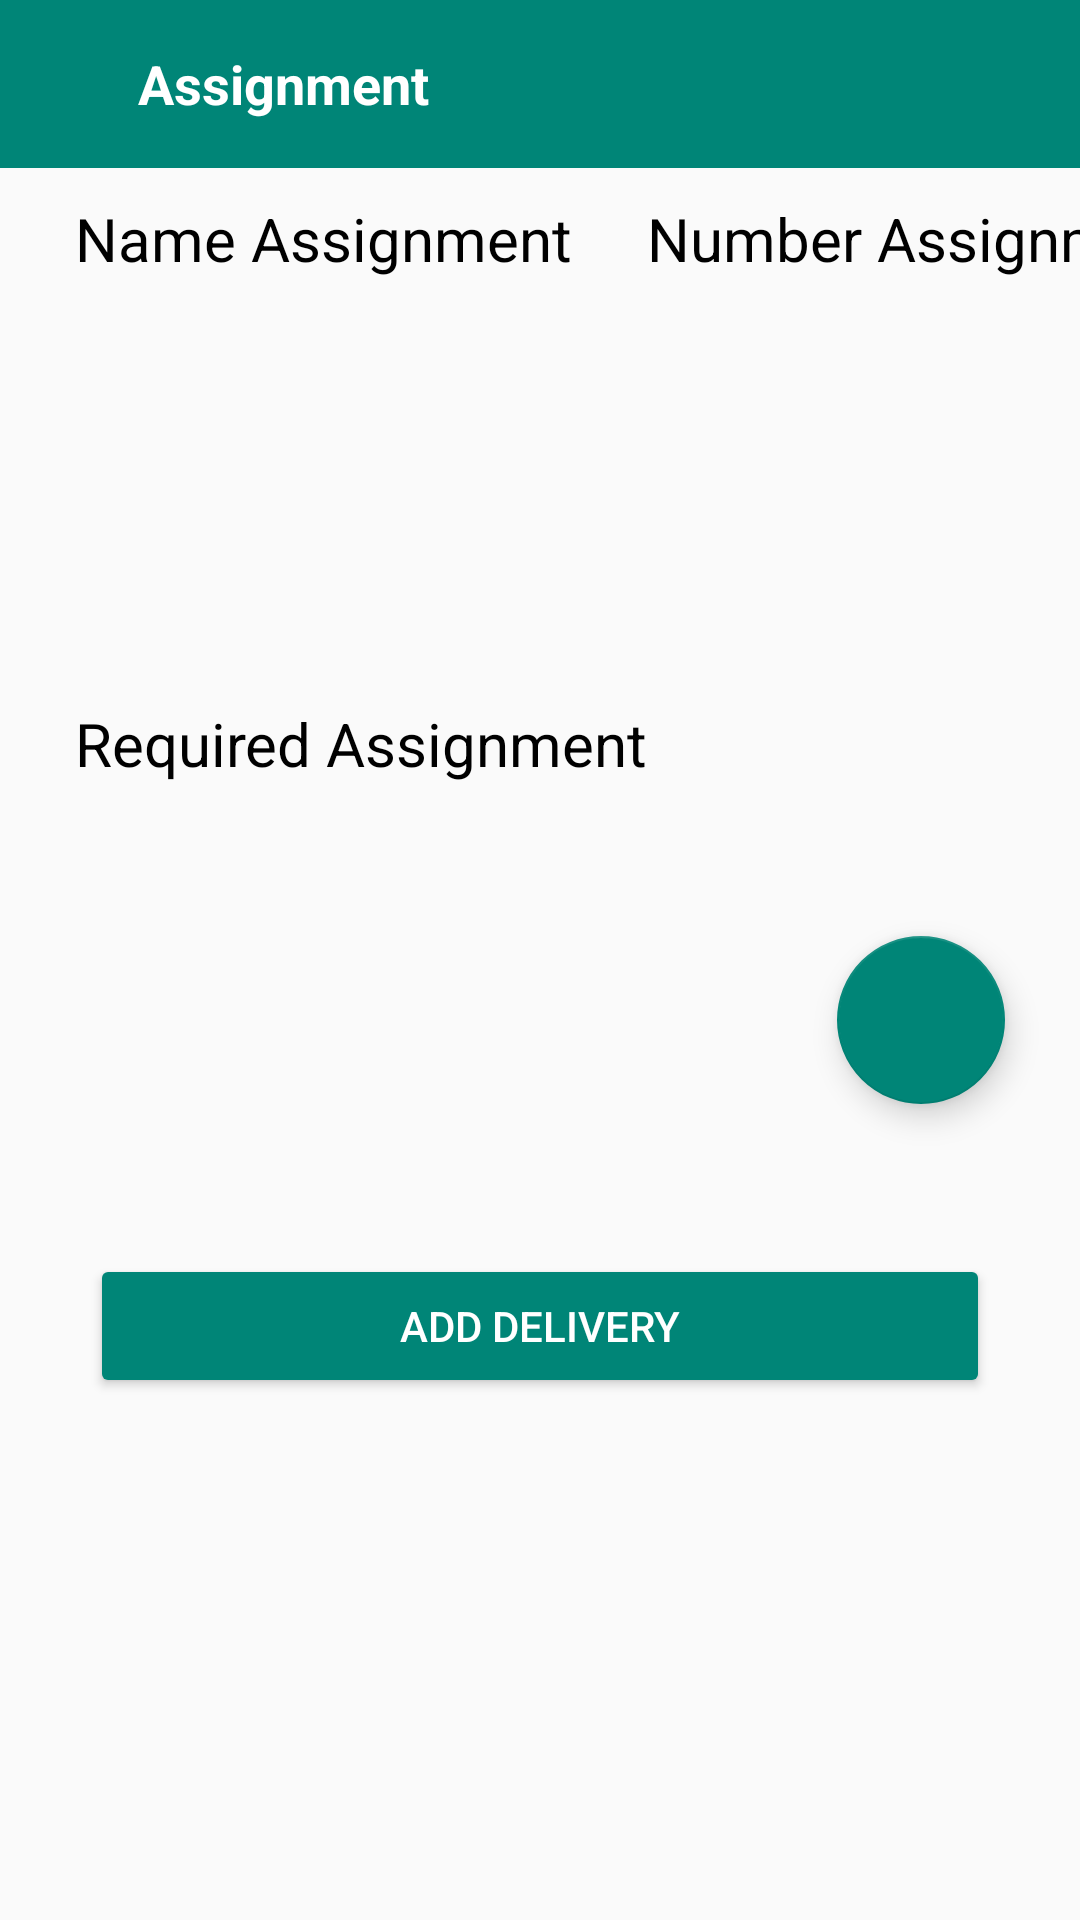

Produce the Android XML layout that renders to this screen, including the resource entries it uses.
<!-- AndroidManifest.xml: application theme Theme.MyApplication3 -->
<!-- res/layout/activity_assignment_page.xml -->
<?xml version="1.0" encoding="utf-8"?>
<androidx.constraintlayout.widget.ConstraintLayout xmlns:android="http://schemas.android.com/apk/res/android"
    xmlns:app="http://schemas.android.com/apk/res-auto"
    xmlns:tools="http://schemas.android.com/tools"
    android:layout_width="match_parent"
    android:layout_height="match_parent"
    tools:context=".navBottom.homeScreen.course.AssignmentPage">

    <com.google.android.material.appbar.MaterialToolbar
        android:id="@+id/Assignment_toolbar"
        android:layout_width="match_parent"
        android:layout_height="wrap_content"
        android:background="@color/colorPrimary"
        app:layout_constraintEnd_toEndOf="parent"
        app:layout_constraintHorizontal_bias="1.0"
        app:layout_constraintStart_toStartOf="parent"
        app:layout_constraintTop_toTopOf="parent"
        app:titleTextColor="@android:color/white">

        <ImageView
            android:id="@+id/backPageCourseAss"
            android:layout_width="wrap_content"
            android:layout_height="wrap_content"
            android:layout_marginEnd="30dp"
            app:srcCompat="@drawable/ic_arrow_back" />

        <TextView
            android:id="@+id/textView4Ass"
            android:layout_width="wrap_content"
            android:layout_height="wrap_content"
            android:text="Assignment"
            android:textColor="@color/white"
            android:textSize="18sp"
            android:textStyle="bold" />

    </com.google.android.material.appbar.MaterialToolbar>

    <TextView
        android:id="@+id/nameAssignment"
        android:layout_width="wrap_content"
        android:layout_height="wrap_content"
        android:layout_marginStart="25sp"
        android:layout_marginTop="10dp"
        android:text="Name Assignment"
        android:textColor="@color/black"
        android:textSize="20dp"
        app:layout_constraintHorizontal_bias="0.172"
        app:layout_constraintStart_toStartOf="parent"
        app:layout_constraintTop_toBottomOf="@+id/Assignment_toolbar" />

    <TextView
        android:id="@+id/numberAssignment"
        android:layout_width="wrap_content"
        android:layout_height="wrap_content"
        android:layout_marginStart="25sp"
        android:layout_marginTop="10dp"
        android:text="Number Assignment"
        android:textColor="@color/black"
        android:textSize="20dp"
        app:layout_constraintHorizontal_bias="0.172"
        app:layout_constraintStart_toEndOf="@+id/nameAssignment"
        app:layout_constraintTop_toBottomOf="@+id/Assignment_toolbar" />

    <TextView
        android:id="@+id/requiredAssignment"
        android:layout_width="300dp"
        android:layout_height="wrap_content"
        android:layout_marginStart="25sp"
        android:layout_marginTop="35dp"
        android:gravity="center_vertical"
        android:lines="10"
        android:minHeight="48dp"
        android:text="Required Assignment"
        android:textColor="@color/black"
        android:textSize="20dp"
        app:layout_constraintStart_toStartOf="parent"
        app:layout_constraintTop_toBottomOf="@+id/nameAssignment" />

    <Button
        android:id="@+id/uploadDeliveryAssBtn"
        android:layout_width="300dp"
        android:layout_height="wrap_content"
        android:layout_marginTop="50dp"
        android:backgroundTint="@color/colorPrimary"
        android:text="ADD Delivery"
        android:textColor="@color/white"
        app:layout_constraintEnd_toEndOf="parent"
        app:layout_constraintStart_toStartOf="parent"
        app:layout_constraintTop_toBottomOf="@+id/requiredAssignment" />

    <com.google.android.material.floatingactionbutton.FloatingActionButton
        android:id="@+id/pickDeliveryAssFab"
        android:layout_width="wrap_content"
        android:layout_height="wrap_content"
        android:layout_alignParentBottom="true"
        android:layout_marginEnd="25dp"
        android:layout_marginBottom="50dp"
        android:contentDescription="@string/app_name"
        android:src="@drawable/ic_add"
        app:layout_constraintBottom_toTopOf="@+id/uploadDeliveryAssBtn"
        app:layout_constraintEnd_toEndOf="parent" />

</androidx.constraintlayout.widget.ConstraintLayout>
<!-- resources referenced by this layout -->
<resources>
  <color name="black">#FF000000</color>
  <color name="colorPrimary">#008577</color>
  <color name="white">#FFFFFFFF</color>
  <string name="app_name">My Application3</string>
  <style name="Theme.MyApplication3" parent="Theme.AppCompat.Light.NoActionBar">
          
          <item name="colorPrimary">@color/purple_500</item>
          <item name="colorPrimaryVariant">@color/purple_700</item>
          <item name="colorOnPrimary">@color/white</item>
          
          <item name="colorSecondary">@color/teal_200</item>
          <item name="colorSecondaryVariant">@color/teal_700</item>
          <item name="colorOnSecondary">@color/black</item>
          
          <item name="android:statusBarColor" tools:targetApi="l">?attr/colorPrimaryVariant</item>
          
      </style>
  <color name="purple_500">#008577</color>
  <color name="purple_700">#00574B</color>
  <color name="teal_200">#FF03DAC5</color>
  <color name="teal_700">#FF018786</color>
</resources>
